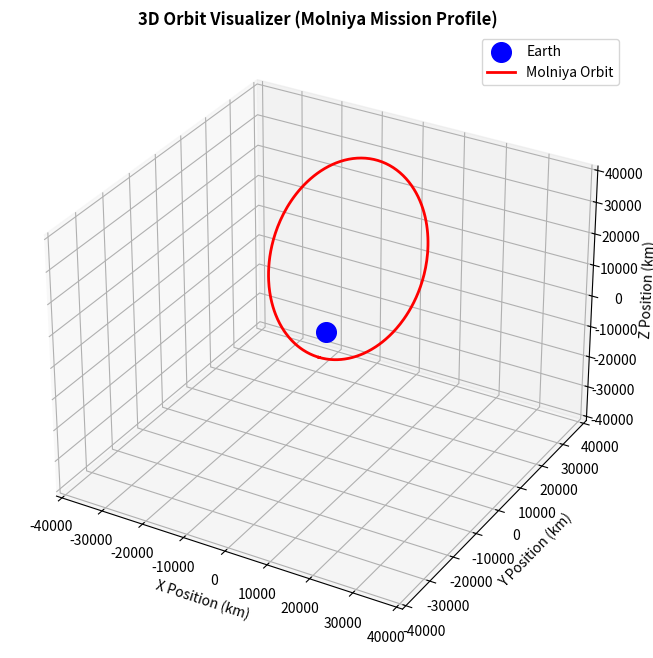

Python code for this plot:
# Project Four: 3D Orbital Elements Visualizer
# 5-27-26
# Truman Heaston

import numpy as np
import matplotlib.pyplot as plt

# Standard gravity constant
G0 = 9.80665 # m/s^2

def get_rotation_matrix(raan: float, inc: float, arg_per: float) -> np.ndarray:
    """Creates a 3D direction cosine rotation matrix using Euler angles in radians."""
    R = raan
    I = inc
    w = arg_per
    
    row1 = [
        np.cos(R)*np.cos(w) - np.sin(R)*np.sin(w)*np.cos(I),
        -np.cos(R)*np.sin(w) - np.sin(R)*np.cos(w)*np.cos(I),
        np.sin(R)*np.sin(I)
    ]
    row2 = [
        np.sin(R)*np.cos(w) + np.cos(R)*np.sin(w)*np.cos(I),
        -np.sin(R)*np.sin(w) + np.cos(R)*np.cos(w)*np.cos(I),
        -np.cos(R)*np.sin(I)
    ]
    row3 = [
        np.sin(w)*np.sin(I),
        np.cos(w)*np.sin(I),
        np.cos(I)
    ]
    return np.array([row1, row2, row3])


def generate_3d_orbit(a: float, e: float, raan_deg: float, inc_deg: float, arg_per_deg: float):
    """Generates X, Y, Z coordinates for a 3D orbit trajectory."""
    raan = np.radians(raan_deg)
    inc = np.radians(inc_deg)
    arg_per = np.radians(arg_per_deg)
    
    R_matrix = get_rotation_matrix(raan, inc, arg_per)
    nu_array = np.linspace(0, 2 * np.pi, 300) # Increased resolution for smooth rendering
    
    x_coords, y_coords, z_coords = [], [], []
    
    for nu in nu_array:
        r = (a * (1 - e**2)) / (1 + e * np.cos(nu))
        r_perifocal = np.array([r * np.cos(nu), r * np.sin(nu), 0.0])
        
        r_eci = np.dot(R_matrix, r_perifocal)
        
        x_coords.append(r_eci[0])
        y_coords.append(r_eci[1])
        z_coords.append(r_eci[2])
        
    return np.array(x_coords), np.array(y_coords), np.array(z_coords)


def main():
    # 1. Initialize the 3D Plotter Environment
    fig = plt.figure(figsize=(10, 8))
    ax = fig.add_subplot(111, projection='3d')
    
    # 2. Define our Molniya Mission Profile parameters
    a = 26600.0       # Semi-major axis (km)
    e = 0.74          # Eccentricity 
    inc = 63.4        # Inclination (degrees)
    raan = 0.0        # RAAN (degrees)
    arg_per = 270.0   # Argument of Perigee (degrees)
    
    # 3. Process the 3D pipeline math
    x, y, z = generate_3d_orbit(a, e, raan, inc, arg_per)
    
    # 4. Draw a marker representing the center of the Earth at (0,0,0)
    ax.scatter(0, 0, 0, color='blue', s=200, label='Earth')
    
    # 5. Plot the 3D trajectory path curve
    ax.plot3D(x, y, z, color='red', linewidth=2, label='Molniya Orbit')
    
    # 6. Customize the 3D labels and layout bounds
    ax.set_title("3D Orbit Visualizer (Molniya Mission Profile)", fontsize=12, fontweight='bold')
    ax.set_xlabel("X Position (km)")
    ax.set_ylabel("Y Position (km)")
    ax.set_zlabel("Z Position (km)")
    
    # Equalizing the view scaling bounds so the orbit isn't stretched oddly
    max_bound = max(max(abs(x)), max(abs(y)), max(abs(z)))
    ax.set_xlim(-max_bound, max_bound)
    ax.set_ylim(-max_bound, max_bound)
    ax.set_zlim(-max_bound, max_bound)
    
    ax.legend()
    plt.show()

if __name__ == "__main__":
    main()
